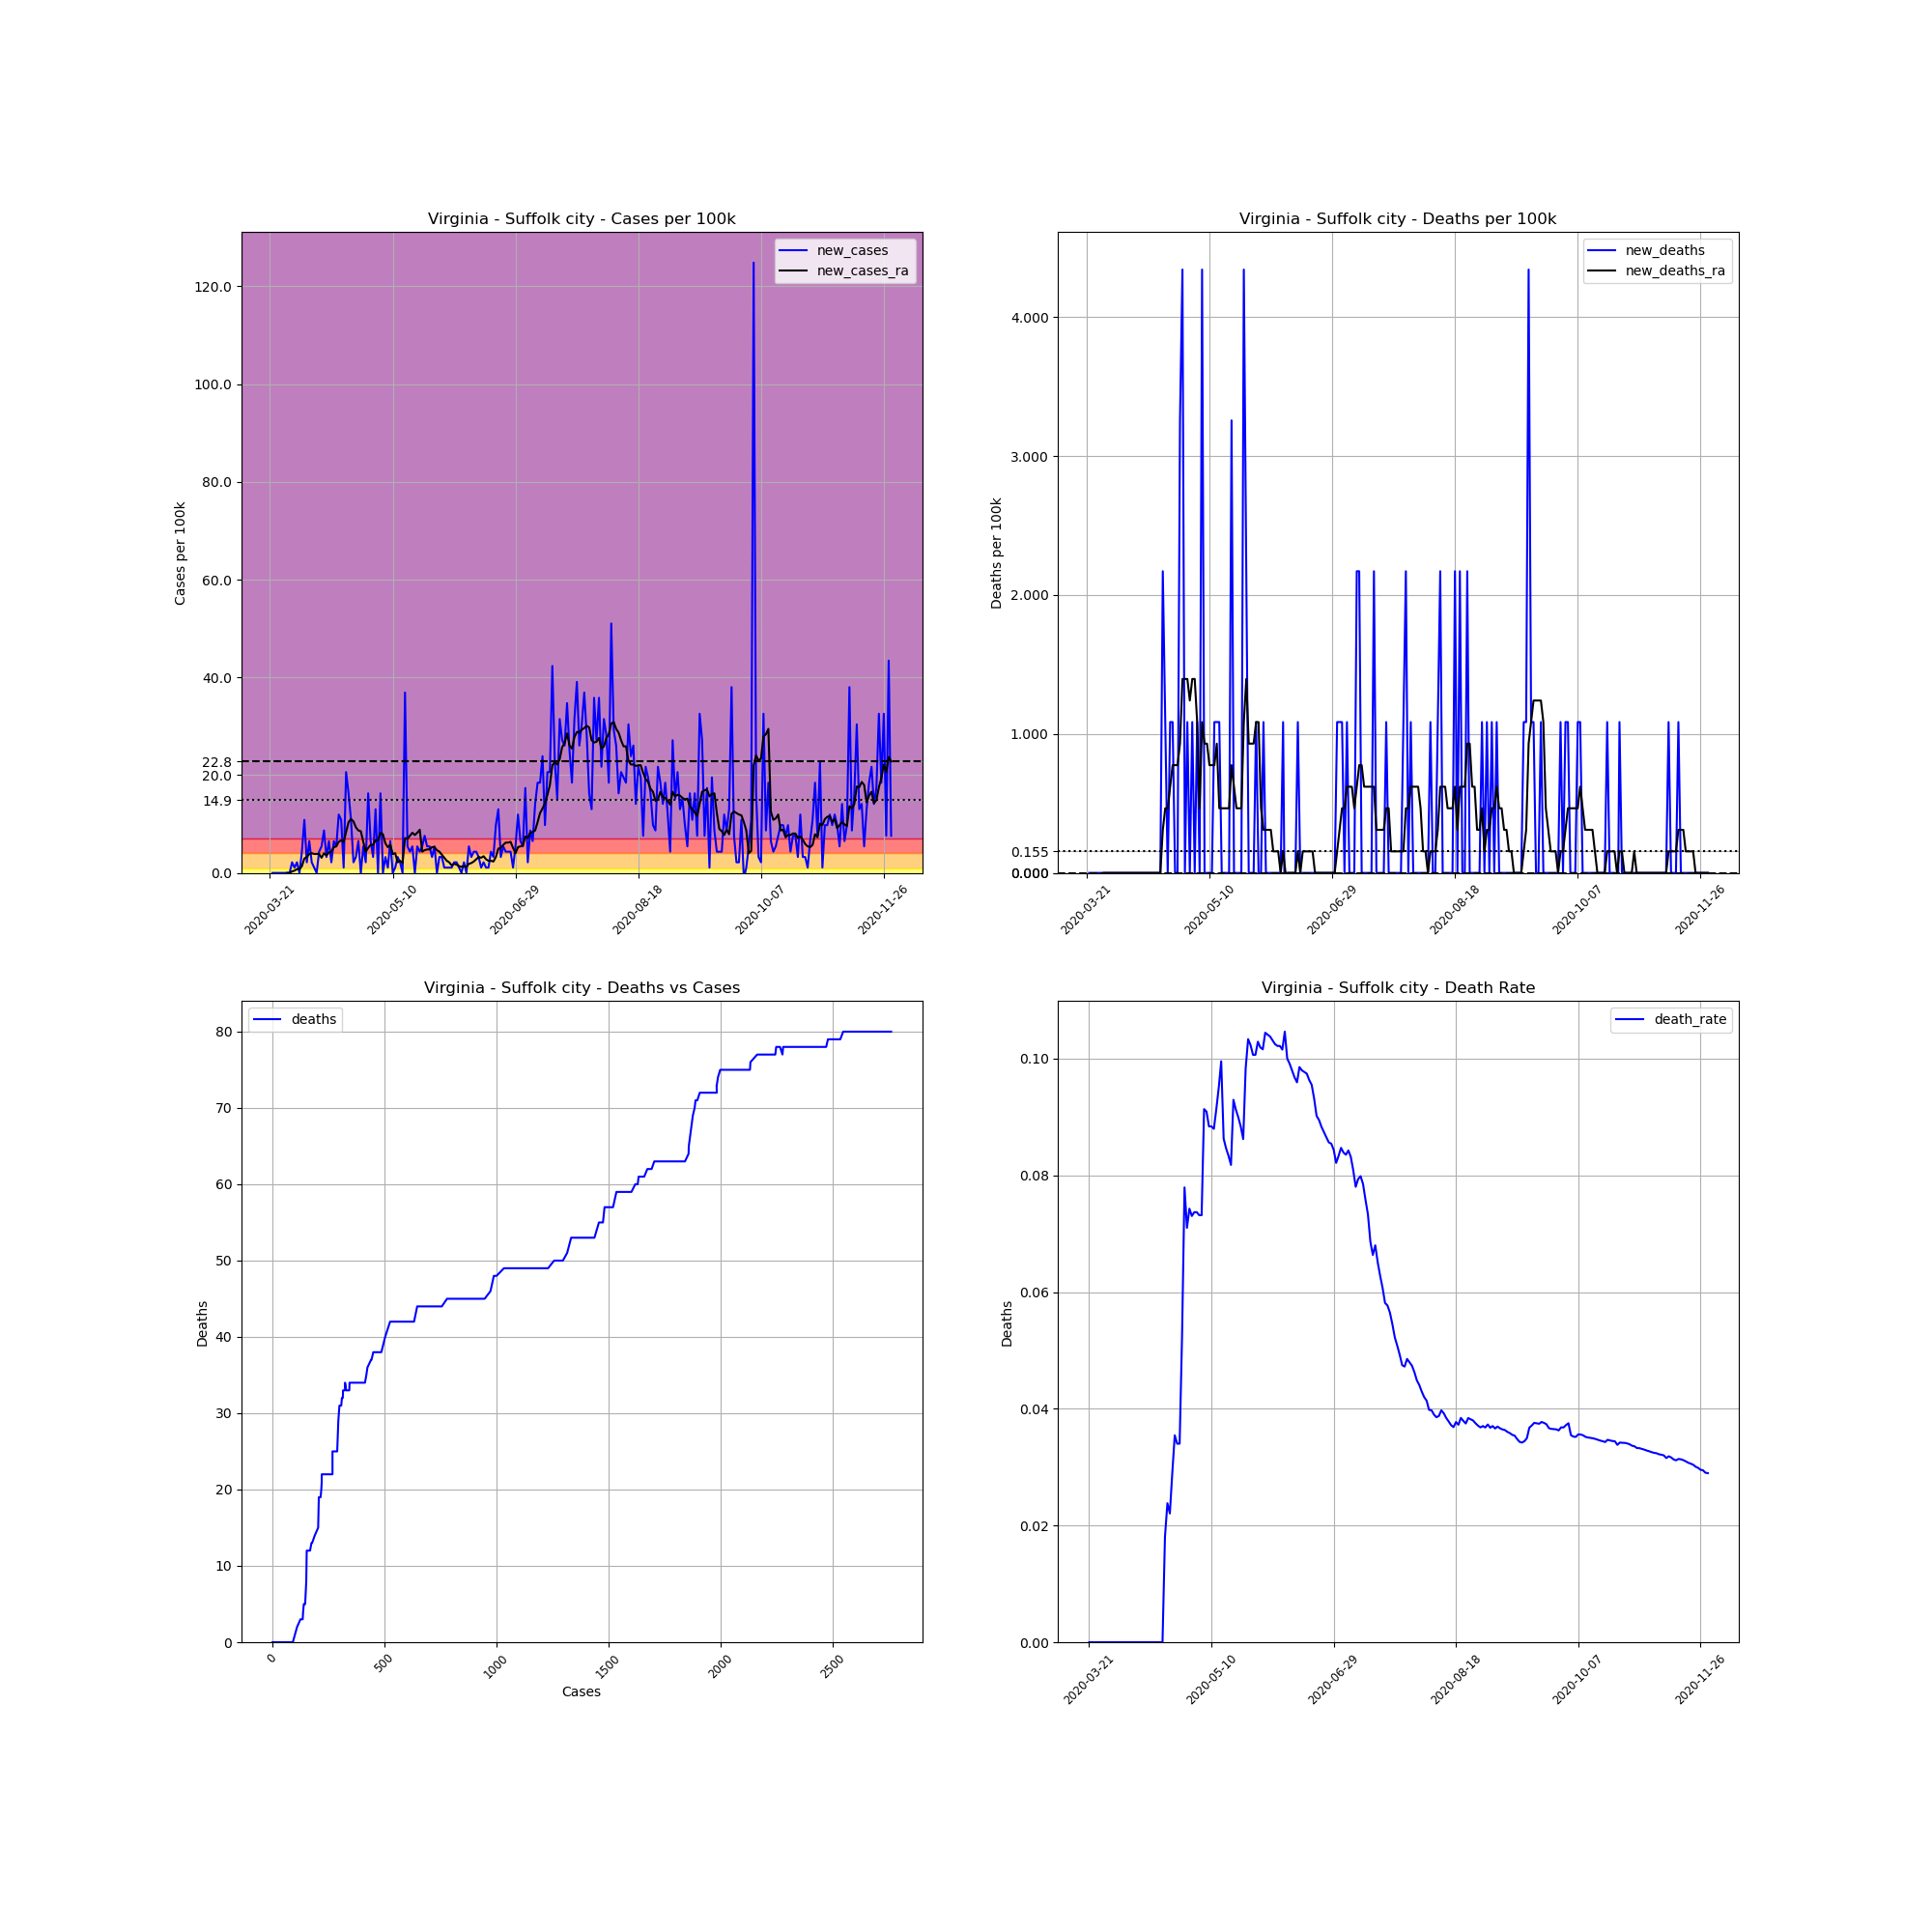

Values plotted in this chart, from the file beside it:
, date, county, state, fips, cases, deaths, COUNTY, STNAME, CTYNAME, POPESTIMATE2019, cases_per_100k, deaths_per_100k, death_rate, new_cases, new_deaths, new_cases_ra, new_deaths_ra
263028, 2020-03-21, Suffolk city, Virginia, 51800, 1, 0.0, 800, Virginia, Suffolk city, 92108, 1.086, 0.0, 0.0, , , , 
263029, 2020-03-22, Suffolk city, Virginia, 51800, 1, 0.0, 800, Virginia, Suffolk city, 92108, 1.086, 0.0, 0.0, 0.0, 0.0, , 
263030, 2020-03-23, Suffolk city, Virginia, 51800, 1, 0.0, 800, Virginia, Suffolk city, 92108, 1.086, 0.0, 0.0, 0.0, 0.0, , 
263031, 2020-03-24, Suffolk city, Virginia, 51800, 1, 0.0, 800, Virginia, Suffolk city, 92108, 1.086, 0.0, 0.0, 0.0, 0.0, , 
263032, 2020-03-25, Suffolk city, Virginia, 51800, 1, 0.0, 800, Virginia, Suffolk city, 92108, 1.086, 0.0, 0.0, 0.0, 0.0, , 
263033, 2020-03-26, Suffolk city, Virginia, 51800, 1, 0.0, 800, Virginia, Suffolk city, 92108, 1.086, 0.0, 0.0, 0.0, 0.0, , 
263034, 2020-03-27, Suffolk city, Virginia, 51800, 1, 0.0, 800, Virginia, Suffolk city, 92108, 1.086, 0.0, 0.0, 0.0, 0.0, , 
263035, 2020-03-28, Suffolk city, Virginia, 51800, 1, 0.0, 800, Virginia, Suffolk city, 92108, 1.086, 0.0, 0.0, 0.0, 0.0, 0.0, 0.0
263036, 2020-03-29, Suffolk city, Virginia, 51800, 1, 0.0, 800, Virginia, Suffolk city, 92108, 1.086, 0.0, 0.0, 0.0, 0.0, 0.0, 0.0
263037, 2020-03-30, Suffolk city, Virginia, 51800, 3, 0.0, 800, Virginia, Suffolk city, 92108, 3.257, 0.0, 0.0, 2.171, 0.0, 0.3102, 0.0
263038, 2020-03-31, Suffolk city, Virginia, 51800, 4, 0.0, 800, Virginia, Suffolk city, 92108, 4.343, 0.0, 0.0, 1.086, 0.0, 0.4653, 0.0
263039, 2020-04-01, Suffolk city, Virginia, 51800, 6, 0.0, 800, Virginia, Suffolk city, 92108, 6.514, 0.0, 0.0, 2.171, 0.0, 0.7755, 0.0
263040, 2020-04-02, Suffolk city, Virginia, 51800, 6, 0.0, 800, Virginia, Suffolk city, 92108, 6.514, 0.0, 0.0, 0.0, 0.0, 0.7755, 0.0
263041, 2020-04-03, Suffolk city, Virginia, 51800, 10, 0.0, 800, Virginia, Suffolk city, 92108, 10.86, 0.0, 0.0, 4.343, 0.0, 1.396, 0.0
263042, 2020-04-04, Suffolk city, Virginia, 51800, 20, 0.0, 800, Virginia, Suffolk city, 92108, 21.71, 0.0, 0.0, 10.86, 0.0, 2.947, 0.0
263043, 2020-04-05, Suffolk city, Virginia, 51800, 22, 0.0, 800, Virginia, Suffolk city, 92108, 23.89, 0.0, 0.0, 2.171, 0.0, 3.257, 0.0
263044, 2020-04-06, Suffolk city, Virginia, 51800, 28, 0.0, 800, Virginia, Suffolk city, 92108, 30.4, 0.0, 0.0, 6.514, 0.0, 3.877, 0.0
263045, 2020-04-07, Suffolk city, Virginia, 51800, 30, 0.0, 800, Virginia, Suffolk city, 92108, 32.57, 0.0, 0.0, 2.171, 0.0, 4.033, 0.0
263046, 2020-04-08, Suffolk city, Virginia, 51800, 31, 0.0, 800, Virginia, Suffolk city, 92108, 33.66, 0.0, 0.0, 1.086, 0.0, 3.877, 0.0
263047, 2020-04-09, Suffolk city, Virginia, 51800, 31, 0.0, 800, Virginia, Suffolk city, 92108, 33.66, 0.0, 0.0, 0.0, 0.0, 3.877, 0.0
263048, 2020-04-10, Suffolk city, Virginia, 51800, 35, 0.0, 800, Virginia, Suffolk city, 92108, 38, 0.0, 0.0, 4.343, 0.0, 3.877, 0.0
263049, 2020-04-11, Suffolk city, Virginia, 51800, 40, 0.0, 800, Virginia, Suffolk city, 92108, 43.43, 0.0, 0.0, 5.428, 0.0, 3.102, 0.0
263050, 2020-04-12, Suffolk city, Virginia, 51800, 48, 0.0, 800, Virginia, Suffolk city, 92108, 52.11, 0.0, 0.0, 8.685, 0.0, 4.033, 0.0
263051, 2020-04-13, Suffolk city, Virginia, 51800, 51, 0.0, 800, Virginia, Suffolk city, 92108, 55.37, 0.0, 0.0, 3.257, 0.0, 3.567, 0.0
263052, 2020-04-14, Suffolk city, Virginia, 51800, 57, 0.0, 800, Virginia, Suffolk city, 92108, 61.88, 0.0, 0.0, 6.514, 0.0, 4.188, 0.0
263053, 2020-04-15, Suffolk city, Virginia, 51800, 59, 0.0, 800, Virginia, Suffolk city, 92108, 64.06, 0.0, 0.0, 2.171, 0.0, 4.343, 0.0
263054, 2020-04-16, Suffolk city, Virginia, 51800, 65, 0.0, 800, Virginia, Suffolk city, 92108, 70.57, 0.0, 0.0, 6.514, 0.0, 5.273, 0.0
263055, 2020-04-17, Suffolk city, Virginia, 51800, 70, 0.0, 800, Virginia, Suffolk city, 92108, 76, 0.0, 0.0, 5.428, 0.0, 5.428, 0.0
263056, 2020-04-18, Suffolk city, Virginia, 51800, 81, 0.0, 800, Virginia, Suffolk city, 92108, 87.94, 0.0, 0.0, 11.94, 0.0, 6.359, 0.0
263057, 2020-04-19, Suffolk city, Virginia, 51800, 91, 0.0, 800, Virginia, Suffolk city, 92108, 98.8, 0.0, 0.0, 10.86, 0.0, 6.669, 0.0
263058, 2020-04-20, Suffolk city, Virginia, 51800, 92, 0.0, 800, Virginia, Suffolk city, 92108, 99.88, 0.0, 0.0, 1.086, 0.0, 6.359, 0.0
263059, 2020-04-21, Suffolk city, Virginia, 51800, 111, 2.0, 800, Virginia, Suffolk city, 92108, 120.5, 2.171, 0.01802, 20.63, 2.171, 8.375, 0.3102
263060, 2020-04-22, Suffolk city, Virginia, 51800, 126, 3.0, 800, Virginia, Suffolk city, 92108, 136.8, 3.257, 0.02381, 16.29, 1.086, 10.39, 0.4653
263061, 2020-04-23, Suffolk city, Virginia, 51800, 136, 3.0, 800, Virginia, Suffolk city, 92108, 147.7, 3.257, 0.02206, 10.86, 0.0, 11.01, 0.4653
263062, 2020-04-24, Suffolk city, Virginia, 51800, 138, 4.0, 800, Virginia, Suffolk city, 92108, 149.8, 4.343, 0.02899, 2.171, 1.086, 10.55, 0.6204
263063, 2020-04-25, Suffolk city, Virginia, 51800, 141, 5.0, 800, Virginia, Suffolk city, 92108, 153.1, 5.428, 0.03546, 3.257, 1.086, 9.306, 0.7755
263064, 2020-04-26, Suffolk city, Virginia, 51800, 147, 5.0, 800, Virginia, Suffolk city, 92108, 159.6, 5.428, 0.03401, 6.514, 0.0, 8.685, 0.7755
263065, 2020-04-27, Suffolk city, Virginia, 51800, 147, 5.0, 800, Virginia, Suffolk city, 92108, 159.6, 5.428, 0.03401, 0.0, 0.0, 8.53, 0.7755
263066, 2020-04-28, Suffolk city, Virginia, 51800, 152, 8.0, 800, Virginia, Suffolk city, 92108, 165, 8.685, 0.05263, 5.428, 3.257, 6.359, 0.9306
263067, 2020-04-29, Suffolk city, Virginia, 51800, 154, 12.0, 800, Virginia, Suffolk city, 92108, 167.2, 13.03, 0.07792, 2.171, 4.343, 4.343, 1.396
263068, 2020-04-30, Suffolk city, Virginia, 51800, 169, 12.0, 800, Virginia, Suffolk city, 92108, 183.5, 13.03, 0.07101, 16.29, 0.0, 5.118, 1.396
263069, 2020-05-01, Suffolk city, Virginia, 51800, 175, 13.0, 800, Virginia, Suffolk city, 92108, 190, 14.11, 0.07429, 6.514, 1.086, 5.739, 1.396
263070, 2020-05-02, Suffolk city, Virginia, 51800, 178, 13.0, 800, Virginia, Suffolk city, 92108, 193.3, 14.11, 0.07303, 3.257, 0.0, 5.739, 1.241
263071, 2020-05-03, Suffolk city, Virginia, 51800, 190, 14.0, 800, Virginia, Suffolk city, 92108, 206.3, 15.2, 0.07368, 13.03, 1.086, 6.669, 1.396
263072, 2020-05-04, Suffolk city, Virginia, 51800, 190, 14.0, 800, Virginia, Suffolk city, 92108, 206.3, 15.2, 0.07368, 0.0, 0.0, 6.669, 1.396
263073, 2020-05-05, Suffolk city, Virginia, 51800, 205, 15.0, 800, Virginia, Suffolk city, 92108, 222.6, 16.29, 0.07317, 16.29, 1.086, 8.22, 1.086
263074, 2020-05-06, Suffolk city, Virginia, 51800, 205, 15.0, 800, Virginia, Suffolk city, 92108, 222.6, 16.29, 0.07317, 0.0, 0.0, 7.91, 0.4653
263075, 2020-05-07, Suffolk city, Virginia, 51800, 208, 19.0, 800, Virginia, Suffolk city, 92108, 225.8, 20.63, 0.09135, 3.257, 4.343, 6.049, 1.086
263076, 2020-05-08, Suffolk city, Virginia, 51800, 209, 19.0, 800, Virginia, Suffolk city, 92108, 226.9, 20.63, 0.09091, 1.086, 0.0, 5.273, 0.9306
263077, 2020-05-09, Suffolk city, Virginia, 51800, 215, 19.0, 800, Virginia, Suffolk city, 92108, 233.4, 20.63, 0.08837, 6.514, 0.0, 5.739, 0.9306
263078, 2020-05-10, Suffolk city, Virginia, 51800, 215, 19.0, 800, Virginia, Suffolk city, 92108, 233.4, 20.63, 0.08837, 0.0, 0.0, 3.877, 0.7755
263079, 2020-05-11, Suffolk city, Virginia, 51800, 216, 19.0, 800, Virginia, Suffolk city, 92108, 234.5, 20.63, 0.08796, 1.086, 0.0, 4.033, 0.7755
263080, 2020-05-12, Suffolk city, Virginia, 51800, 219, 20.0, 800, Virginia, Suffolk city, 92108, 237.8, 21.71, 0.09132, 3.257, 1.086, 2.171, 0.7755
263081, 2020-05-13, Suffolk city, Virginia, 51800, 221, 21.0, 800, Virginia, Suffolk city, 92108, 239.9, 22.8, 0.09502, 2.171, 1.086, 2.482, 0.9306
263082, 2020-05-14, Suffolk city, Virginia, 51800, 221, 22.0, 800, Virginia, Suffolk city, 92108, 239.9, 23.89, 0.09955, 0.0, 1.086, 2.016, 0.4653
263083, 2020-05-15, Suffolk city, Virginia, 51800, 255, 22.0, 800, Virginia, Suffolk city, 92108, 276.8, 23.89, 0.08627, 36.91, 0.0, 7.134, 0.4653
263084, 2020-05-16, Suffolk city, Virginia, 51800, 260, 22.0, 800, Virginia, Suffolk city, 92108, 282.3, 23.89, 0.08462, 5.428, 0.0, 6.979, 0.4653
263085, 2020-05-17, Suffolk city, Virginia, 51800, 264, 22.0, 800, Virginia, Suffolk city, 92108, 286.6, 23.89, 0.08333, 4.343, 0.0, 7.6, 0.4653
263086, 2020-05-18, Suffolk city, Virginia, 51800, 269, 22.0, 800, Virginia, Suffolk city, 92108, 292, 23.89, 0.08178, 5.428, 0.0, 8.22, 0.4653
263087, 2020-05-19, Suffolk city, Virginia, 51800, 269, 25.0, 800, Virginia, Suffolk city, 92108, 292, 27.14, 0.09294, 0.0, 3.257, 7.755, 0.7755
... 194 more rows
